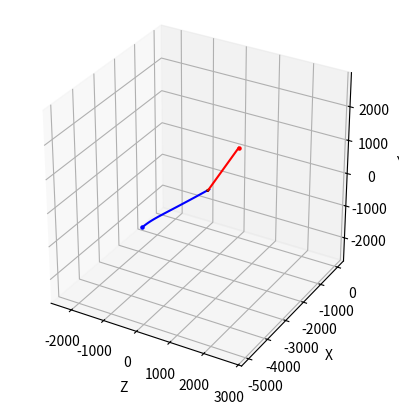
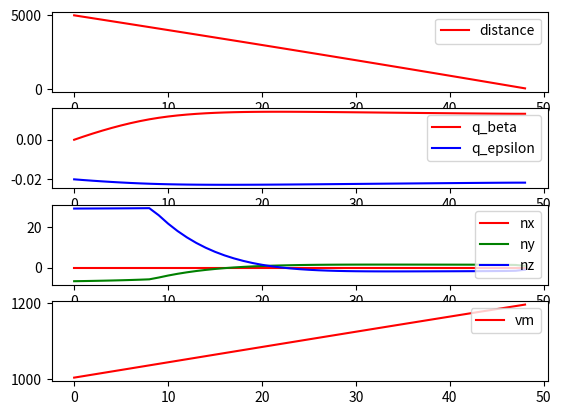

Write the Python code that produced these figures, in order.
import numpy as np
import scipy
import matplotlib.pyplot as plt
from math import pi, sin, cos, tan, atan, atan2

# 有bug, 重力, 推力和阻力对加速度的计算没有使用矢量和

g = 9.81
dt = 0.05
m = 87 #kg
length = 2.87 # m/导弹长度
Diameter = 0.127 # /导弹直径
cD = 0.4 #阻力系数
S = np.pi * (Diameter / 2)**2 #导弹横截面积
dm = 6 # 燃料秒流量
Isp = 170 #比冲
#最大过载30
kill_range = 15


def Killed(p_m0, p_m1, p_t, kill_range):
    # 直线的两个特征点
    s0 = p_m0  # np.array([1, 0, 0])
    s1 = p_m1  # np.array([-1, 0, 0])
    # 待求解的点
    t0 = p_t  # np.array([0, 0, 3])
    u = s1 - s0
    ct = np.dot(t0 - s0, u) / np.dot(u, u)
    if 0 <= ct <= 1:
        # 点到直线的距离
        dist = np.linalg.norm(s0 + ct * u - t0)
        closest = s0 + ct * u
    else:
        d0 = np.linalg.norm(s0 - t0)
        d1 = np.linalg.norm(s1 - t0)
        if d0 < d1:
            closest = s0
            dist = d0
        else:
            closest = s1
            dist = d1

    if dist <= kill_range:
        return True, closest
    else:
        return False, closest


# 提取最后一行
def latest(vectors):
    if vectors.ndim == 1:  # 一维数组
        return vectors  # 将一维数组转换为二维数组
    elif vectors.ndim == 2:  # 二维数组
        return vectors[-1]  # 直接返回最后一行


# 北天东坐标
pm_ = np.array([-5000, 200, 0])
pt_ = np.array([0, 100, 0])

psi_m = 0 * pi / 180  # 导弹初始航向角（自北向东为正）
theta_m = 0 * pi / 180  # 导弹初始俯仰角（自水平面向上为正）
# 导弹不考虑滚转,目标不考虑机动
psi_t = 170 * pi / 180  # 目标初始航向角（自北向东为正）
theta_t = 0 * pi / 180  # 目标初始俯仰角（自水平面向上为正）
vm = 1000  # 导弹初始速度大小
vt = 1000  # 目标初始速度大小

vm_ = vm * np.array(
    [cos(theta_m) * cos(psi_m),
     sin(theta_m),
     cos(theta_m) * sin(psi_m)])
vt_ = vt * np.array(
    [cos(theta_t) * cos(psi_t),
     sin(theta_t),
     cos(theta_t) * sin(psi_t)])

# Nx = np.array([0])
# Ny = np.array([0])
# Nz = np.array([0])
Nx = []
Ny = []
Nz = []
Vm = []
Line__ = []
Distance = []
killed = False
Q_beta = []
Q_epsilon = []
t_range = np.arange(0, 40, dt)

for t in t_range:
    t_max = t
    pmt_ = latest(pm_)
    ptt_ = latest(pt_)
    vmt_ = latest(vm_)
    vtt_ = latest(vt_)
    line_t_ = ptt_ - pmt_
    distance = np.linalg.norm(line_t_)
    vmt = np.linalg.norm(vmt_)
    vtt = np.linalg.norm(vtt_)

    # 加速参数
    #Fx = 0.001 * vmt ** 2  # 阻力
    rho = 1.225 * np.exp(-pmt_[1] / 9300) #空气密度  kg/m^3
    Fx = 0.5 * cD * S * rho * vmt ** 2  # 阻力
    # Fp = 0
    #Fp = 2 * g * m if t < 20 else 0  # 推力
    Fp = g * Isp * dm if t < 5.2 else 0  # 推力

    psi_mt = np.arctan2(vmt_[2], vmt_[0])
    psi_tt = np.arctan2(vtt_[2], vtt_[0])

    vm_hor = np.linalg.norm([vmt_[2], vmt_[0]])  # 导弹水平分速度
    vt_hor = np.linalg.norm([vtt_[2], vtt_[0]])  # 目标水平分速度
    distance_hor = np.linalg.norm([line_t_[2], line_t_[0]])  # 弹目线水平距离

    q_beta_t = np.arctan2(line_t_[2], line_t_[0])  # 目标线偏角
    q_epsilon_t = np.arctan2(line_t_[1], distance_hor)  # 目标线倾角

    theta_mt = np.arctan2(vmt_[1], vm_hor)
    theta_tt = np.arctan2(vtt_[1], vt_hor)

    g_ = g * np.array([0, -1, 0])

    g_parallel_ = np.dot(g_, vmt_) / vmt ** 2 * vmt_

    m -= dm * dt
    aT = (Fp - Fx) / m - g * sin(theta_mt)
    aT_ = aT * vmt_ / vmt if vmt > 0 else np.zeros([1, 3])

    # 向量化制导算法
    vrt_ = vtt_ - vmt_
    distance_dot = np.abs(np.dot(vrt_, line_t_) / distance)
    vr_parallel_ = np.dot(vrt_, line_t_) / distance ** 2 * line_t_  # why? 所需过载量垂直于弹目连线
    # vr_parallel_ = np.dot(vrt_, vmt_) / vmt ** 2 * vmt_  # why? 所需过载量垂直于速度
    vr_perpendicular_ = vrt_ - vr_parallel_

    # 防止所需侧向过载在速度方向有投影, 处理方式3: 正确
    vrL_ = np.dot(vrt_, line_t_) / distance ** 2 * line_t_  # 径向相对速度
    vr_perpendicular_ = vrt_ - vrL_
    n1_ = vr_perpendicular_  # 周向相对速度
    n2 = n1_ - np.dot(n1_, vmt_) / vmt ** 2 * vmt_  # 周向相对速度在导弹法平面的投影

    n_normalized_ = n2 / np.linalg.norm(n2) if np.linalg.norm(n2) > 0 else np.array([0, 0, 0])

    aN_target_required_ = 4 * np.linalg.norm(np.cross(line_t_, vrt_)) / (
            distance ** 2) * distance_dot * n_normalized_  # TPG
    aN_course_required_ = -(g_ - g_parallel_)
    aN1_ = aN_target_required_ + aN_target_required_
    aN2 = np.clip(np.linalg.norm(aN1_), 0, 30 * g)
    aN2_ = aN1_ * aN2 / np.linalg.norm(aN1_) if np.linalg.norm(aN1_) > 0 else np.array([0, 0, 0])  # 动作引起的加速度
    aN_ = aN2_ + (g_ - g_parallel_)  # 加速度在法向的合量

    # 欧拉积分更新速度
    # vmt += np.dot(aT_ + aN_target_required_ + g * np.array([0, -1, 0]), vmt_) / vmt * dt
    am_ = aT_ + aN_
    vmt += aT * dt

    Transform = np.dot(
        [[cos(theta_mt), sin(theta_mt), 0],
         [-sin(theta_mt), cos(theta_mt), 0],
         [0, 0, 1]],
        [[cos(psi_mt), 0, sin(psi_mt)],
         [0, 1, 0],
         [-sin(psi_mt), 0, cos(psi_mt)]]
    )
    aTNB_ = np.dot(Transform, aN2_)
    Nx.append(aTNB_[0] / g)
    Ny.append(aTNB_[1] / g)
    Nz.append(aTNB_[2] / g)

    # Nx.append(aT / g)
    # Ny.append(np.dot(am_,[0,1,0]) / g)
    # Nz.append(np.dot(am_,[0,0,1]) / g)

    vmt_ += am_ * dt
    vmt_ = vmt_ * vmt / np.linalg.norm(vmt_) if np.linalg.norm(vmt_) > 0 else np.zeros([1, 3])

    if psi_mt > pi:
        psi_mt -= 2 * pi
    if psi_mt < -pi:
        psi_mt += 2 * pi

    # 运动学方程：更新位置
    # vmt_ = vmt * np.array([cos(theta_mt) * cos(psi_mt), sin(theta_mt), cos(theta_mt) * sin(psi_mt)])
    vm_ = np.vstack((vm_, vmt_))
    vt_ = np.vstack((vt_, vtt_))
    pmt_ = pmt_ + vmt_ * dt
    ptt_ = ptt_ + vtt_ * dt
    pm_ = np.vstack((pm_, pmt_))
    pt_ = np.vstack((pt_, ptt_))

    # Ny.append(nyt)
    # Nz.append(nzt)
    Vm.append(vmt)
    Line__.append(line_t_)
    Distance.append(distance)
    Q_beta.append(q_beta_t)
    Q_epsilon.append(q_epsilon_t)

    # 爆炸判断：
    # if distance <= 3:
    #     break
    if t >= 0 + dt:
        killed, point = Killed(pm_[-2], pm_[-1], ptt_, kill_range)
        if killed:
            print('Target killed')
            break

    if vmt <= 0:
        break

# Ny = np.array(Ny).reshape(-1, 1)
# Nz = np.array(Nz).reshape(-1, 1)
Vm = np.array(Vm).reshape(-1, 1)
Line__ = np.array(Line__).reshape(-1, 3)
Distance = np.array(Distance).reshape(-1, 1)
if not killed:
    point = pm_[-1]
# if point == None:
#     point = pm_[-1]

# 画图显示轨迹
p_m_show = np.array(pm_).T
p_t_show = np.array(pt_).T

# 绘制爆炸范围球
u = np.linspace(0, 2 * np.pi, 100)  # 用参数方程画图
v = np.linspace(0, np.pi, 100)
x = point[2] + kill_range * 3 * np.outer(np.cos(u), np.sin(v))  # outer()外积函数：返回cosu × sinv
y = point[0] + kill_range * 3 * np.outer(np.sin(u), np.sin(v))  #
z = point[1] + kill_range * 3 * np.outer(np.ones(np.size(u)), np.cos(v))  # ones()：返回一组[1,1,.......]

# plt.ion()
fig = plt.figure(1)
ax3d = fig.add_subplot(projection='3d')
ax3d.plot(p_m_show[2], p_m_show[0], p_m_show[1], c='b', label='MissleTrack')  # 显示为东北天
ax3d.scatter(p_m_show[2][0], p_m_show[0][0], p_m_show[1][0], c='b', s=5)
ax3d.plot(p_t_show[2], p_t_show[0], p_t_show[1], c='r', label='TargetTrack')
ax3d.scatter(p_t_show[2][0], p_t_show[0][0], p_t_show[1][0], c='r', s=5)
# ax3d.scatter(point[2], point[0], point[1], c='pink', s=kill_range)
ax3d.plot_surface(x, y, z, cmap='hot', alpha=0.3)  # hot 或是 cool，其他没试过


# 设置坐标轴等比例
def set_axes_equal(ax):
    """确保3D图的坐标轴单位长度相等。"""
    x_limits = ax.get_xlim3d()
    y_limits = ax.get_ylim3d()
    z_limits = ax.get_zlim3d()
    x_range = abs(x_limits[1] - x_limits[0])
    y_range = abs(y_limits[1] - y_limits[0])
    z_range = abs(z_limits[1] - z_limits[0])
    max_range = max(x_range, y_range, z_range)
    x_middle = np.mean(x_limits)
    y_middle = np.mean(y_limits)
    z_middle = np.mean(z_limits)
    ax.set_xlim3d([x_middle - max_range / 2, x_middle + max_range / 2])
    ax.set_ylim3d([y_middle - max_range / 2, y_middle + max_range / 2])
    ax.set_zlim3d([z_middle - max_range / 2, z_middle + max_range / 2])
    # 东北天
    ax.set_xlabel('Z')
    ax.set_ylabel('X')
    ax.set_zlabel('Y')
    # 设置等显示缩放比例
    ax.set_box_aspect([1, 1, 1])


# 调用函数设置等比例坐标轴
set_axes_equal(ax3d)
# ax3d.set_xlim3d(left=-1000, right=1000)  # 设置x轴的范围从0到6
# ax3d.set_ylim3d(bottom=-1000, top=1000)  # 设置y轴的范围从0到6
# ax3d.set_zlim3d(bottom=-1000, top=1000)  # 设置z轴的范围从0到6

'''
补充弹目距离, 弹目线俯仰角, 弹目线偏角, 纵向与侧向过载量, 导弹速度关于时间的曲线
'''
plt.figure(2)
plt.subplot(411)
plt.plot(range(len(Distance)), Distance, color='r', linestyle='-', marker='', label='distance')
plt.legend(loc='upper right')
plt.subplot(412)
plt.plot(range(len(Distance)), Q_beta, color='r', linestyle='-', marker='', label='q_beta')
plt.plot(range(len(Distance)), Q_epsilon, color='b', linestyle='-', marker='', label='q_epsilon')
plt.legend(loc='upper right')
plt.subplot(413)
plt.plot(range(len(Distance)), Nx, color='r', linestyle='-', marker='', label='nx')
plt.plot(range(len(Distance)), Ny, color='g', linestyle='-', marker='', label='ny')
plt.plot(range(len(Distance)), Nz, color='b', linestyle='-', marker='', label='nz')
plt.legend(loc='upper right')
plt.subplot(414)
plt.plot(range(len(Distance)), Vm, color='r', linestyle='-', marker='', label='vm')
plt.legend(loc='upper right')
plt.show()
# plt.show(block=True)
